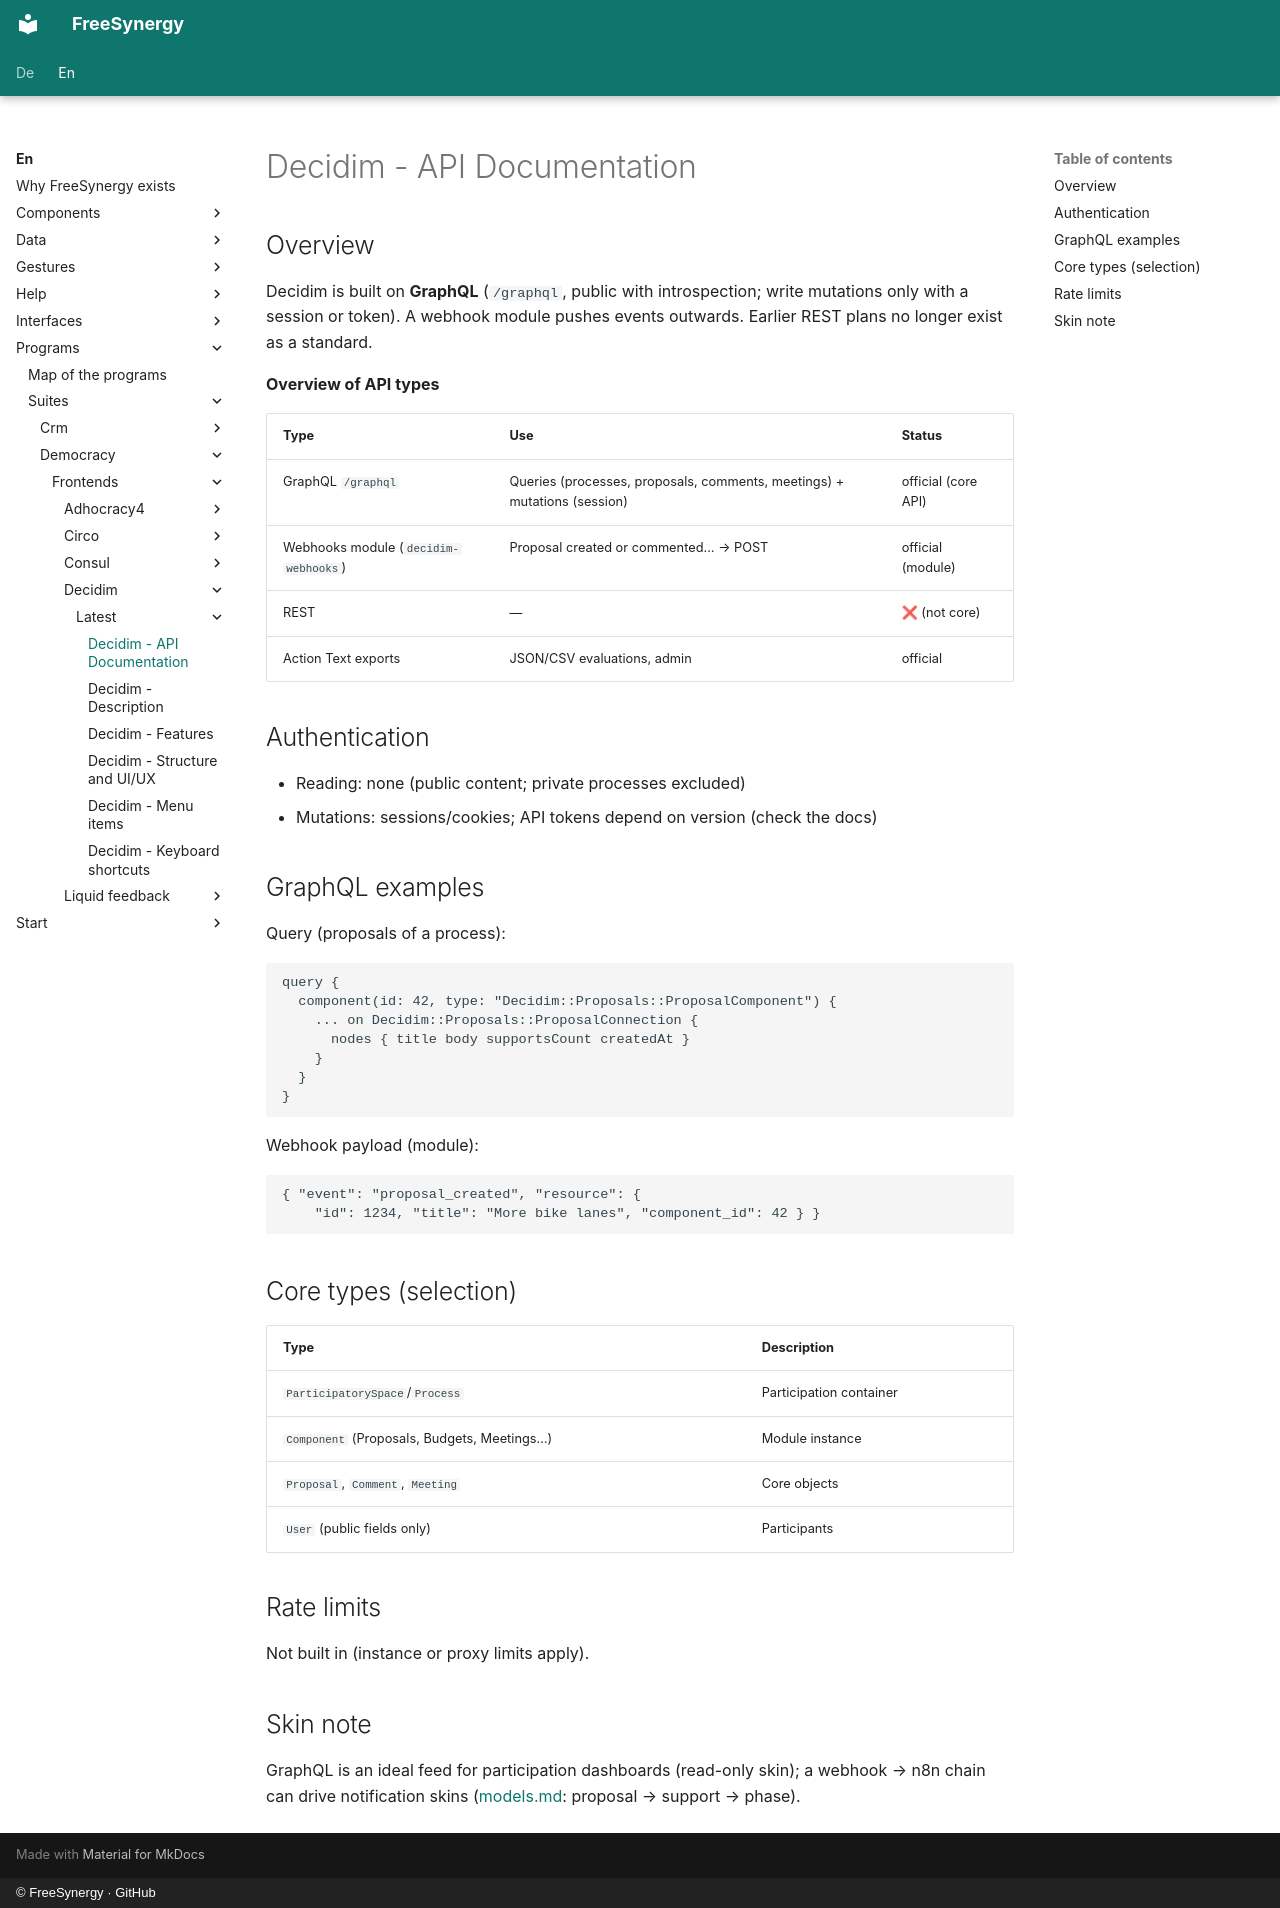

repository: FreeSynergy/fs-documentation · page: en/programs/suites/democracy/frontends/decidim/latest/api/index.html · generator: mkdocs · copyright: © FreeSynergy · GitHub

# Decidim - API Documentation

## Overview

Decidim is built on **GraphQL** (`/graphql`, public with introspection; write mutations only with a session or token). A webhook module pushes events outwards. Earlier REST plans no longer exist as a standard.

**Overview of API types**

| Type | Use | Status |
|-----|------------|--------|
| GraphQL `/graphql` | Queries (processes, proposals, comments, meetings) + mutations (session) | official (core API) |
| Webhooks module (`decidim-webhooks`) | Proposal created or commented… → POST | official (module) |
| REST | — | ❌ (not core) |
| Action Text exports | JSON/CSV evaluations, admin | official |

## Authentication

- Reading: none (public content; private processes excluded)
- Mutations: sessions/cookies; API tokens depend on version (check the docs)

## GraphQL examples

Query (proposals of a process):

```graphql
query {
  component(id: 42, type: "Decidim::Proposals::ProposalComponent") {
    ... on Decidim::Proposals::ProposalConnection {
      nodes { title body supportsCount createdAt }
    }
  }
}
```

Webhook payload (module):

```json
{ "event": "proposal_created", "resource": {
    "id": 1234, "title": "More bike lanes", "component_id": 42 } }
```

## Core types (selection)

| Type | Description |
|-----|--------------|
| `ParticipatorySpace`/`Process` | Participation container |
| `Component` (Proposals, Budgets, Meetings…) | Module instance |
| `Proposal`, `Comment`, `Meeting` | Core objects |
| `User` (public fields only) | Participants |

## Rate limits

Not built in (instance or proxy limits apply).

## Skin note

GraphQL is an ideal feed for participation dashboards (read-only skin); a webhook → n8n chain can drive notification skins ([models.md](../../../../../../data/models.md): proposal → support → phase).
